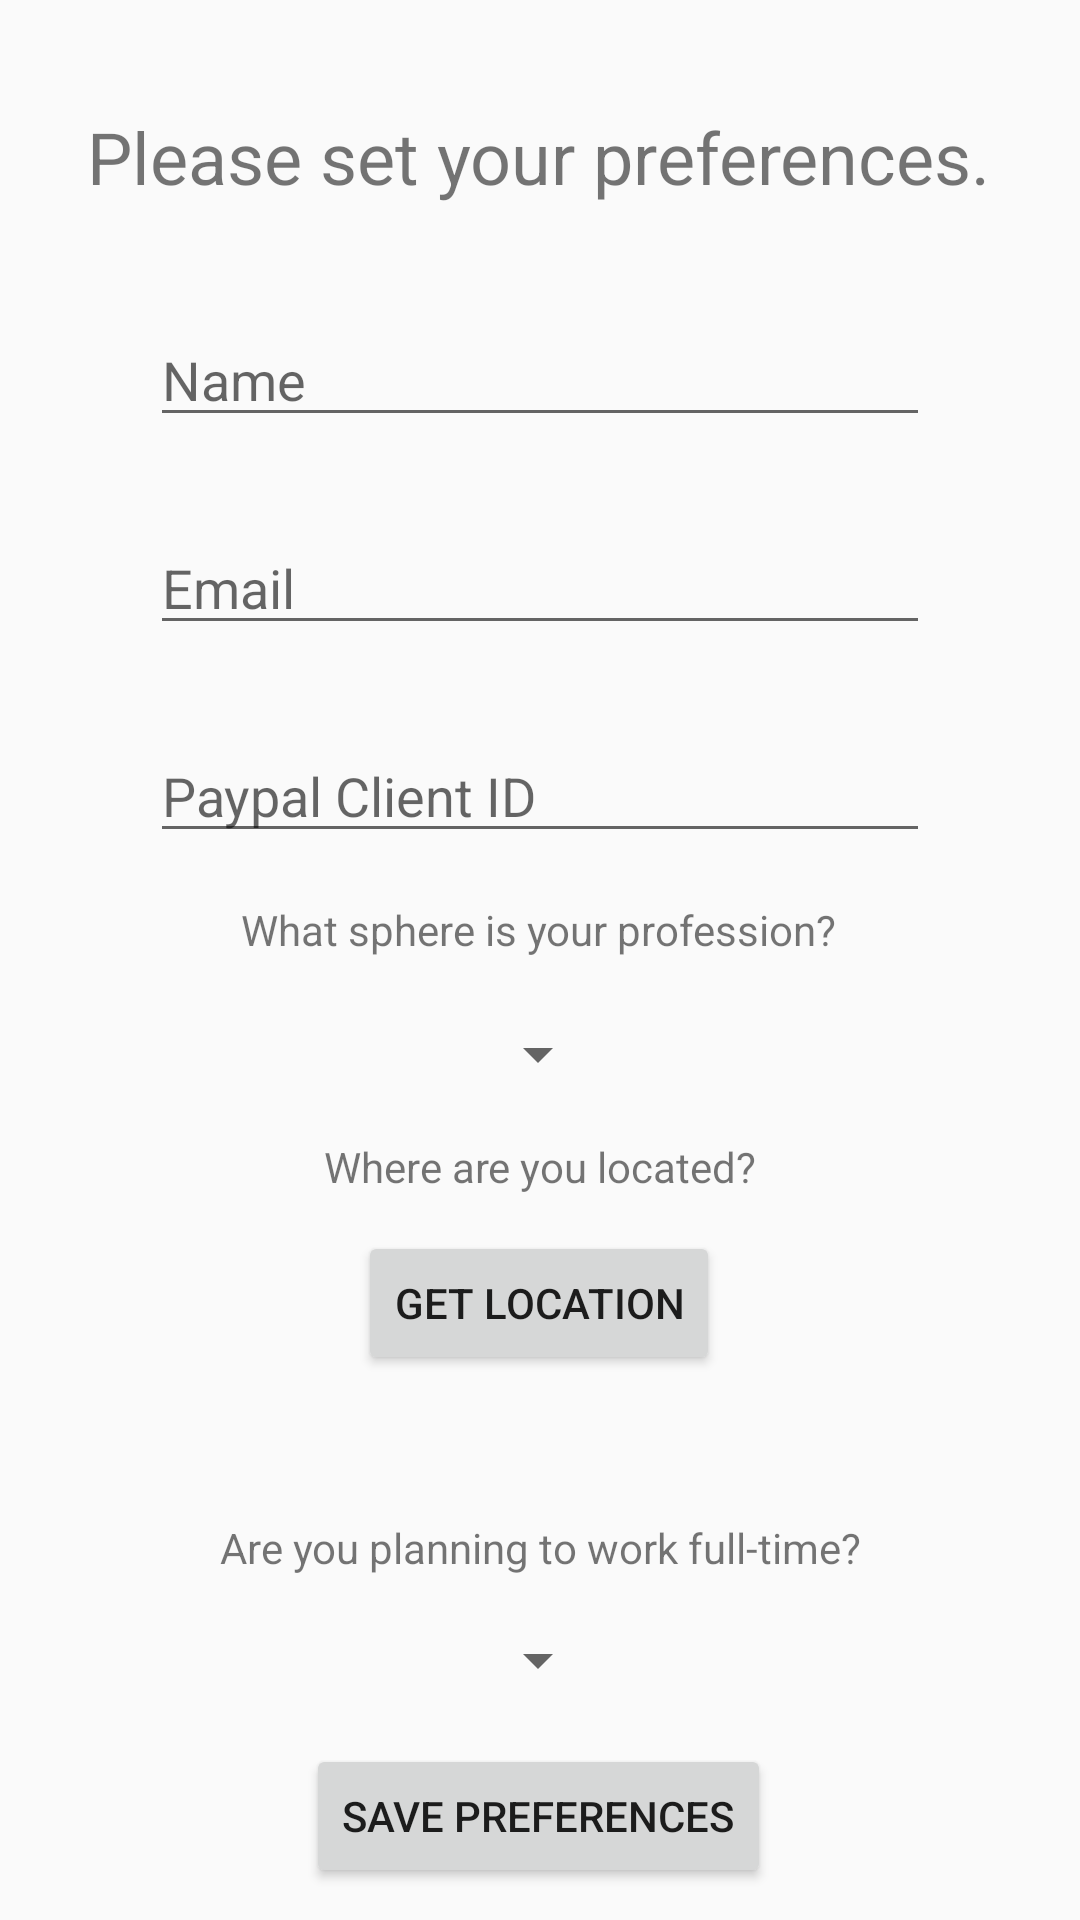

Android layout source for this screen:
<!-- AndroidManifest.xml: application theme Theme.AppCompat.Light.NoActionBar -->
<!-- res/layout/activity_set_employee_preferences.xml -->
<?xml version="1.0" encoding="utf-8"?>
<androidx.constraintlayout.widget.ConstraintLayout xmlns:android="http://schemas.android.com/apk/res/android"
    xmlns:app="http://schemas.android.com/apk/res-auto"
    xmlns:tools="http://schemas.android.com/tools"
    android:layout_width="match_parent"
    android:layout_height="match_parent"
    tools:context=".SetEmployeePreferencesActivity">

    <TextView
        android:id="@+id/headLabel"
        android:layout_width="wrap_content"
        android:layout_height="wrap_content"
        android:layout_marginTop="36dp"
        android:text="Please set your preferences."
        android:textSize="24sp"
        app:layout_constraintEnd_toEndOf="parent"
        app:layout_constraintHorizontal_bias="0.495"
        app:layout_constraintStart_toStartOf="parent"
        app:layout_constraintTop_toTopOf="parent" />

    <EditText
        android:id="@+id/nameField"
        android:layout_width="match_parent"
        android:layout_height="wrap_content"
        android:layout_marginStart="50dp"
        android:layout_marginTop="36dp"
        android:layout_marginEnd="50dp"
        android:ems="10"
        android:hint="Name"
        android:inputType="textPersonName"
        app:layout_constraintEnd_toEndOf="parent"
        app:layout_constraintHorizontal_bias="0.0"
        app:layout_constraintStart_toStartOf="parent"
        app:layout_constraintTop_toBottomOf="@+id/headLabel" />

    <EditText
        android:id="@+id/emailField"
        android:layout_width="match_parent"
        android:layout_height="wrap_content"
        android:layout_marginStart="50dp"
        android:layout_marginTop="28dp"
        android:layout_marginEnd="50dp"
        android:ems="10"
        android:hint="Email"
        android:inputType="textPersonName"
        app:layout_constraintEnd_toEndOf="parent"
        app:layout_constraintHorizontal_bias="1.0"
        app:layout_constraintStart_toStartOf="parent"
        app:layout_constraintTop_toBottomOf="@+id/nameField" />

    <Spinner
        android:id="@+id/businessTypeSpinner"
        android:layout_width="wrap_content"
        android:layout_height="wrap_content"
        android:layout_marginTop="20dp"
        app:layout_constraintEnd_toEndOf="parent"
        app:layout_constraintHorizontal_bias="0.498"
        app:layout_constraintStart_toStartOf="parent"
        app:layout_constraintTop_toBottomOf="@+id/q1label"
        tools:listitem="@layout/support_simple_spinner_dropdown_item" />

    <Spinner
        android:id="@+id/prefEmployeeTypeSpinner"
        android:layout_width="wrap_content"
        android:layout_height="wrap_content"
        android:layout_marginTop="16dp"
        app:layout_constraintEnd_toEndOf="parent"
        app:layout_constraintHorizontal_bias="0.498"


        app:layout_constraintStart_toStartOf="parent"
        app:layout_constraintTop_toBottomOf="@+id/q3label"
        tools:listitem="@layout/support_simple_spinner_dropdown_item" />

    <TextView
        android:id="@+id/q1label"
        android:layout_width="wrap_content"
        android:layout_height="wrap_content"
        android:layout_marginTop="16dp"
        android:text="What sphere is your profession?"
        app:layout_constraintEnd_toEndOf="parent"
        app:layout_constraintHorizontal_bias="0.497"
        app:layout_constraintStart_toStartOf="parent"
        app:layout_constraintTop_toBottomOf="@+id/paypalClientIdET" />

    <TextView
        android:id="@+id/q2label"
        android:layout_width="wrap_content"
        android:layout_height="wrap_content"
        android:layout_marginTop="16dp"
        android:text="Where are you located?"
        app:layout_constraintEnd_toEndOf="parent"
        app:layout_constraintStart_toStartOf="parent"
        app:layout_constraintTop_toBottomOf="@+id/businessTypeSpinner" />

    <TextView
        android:id="@+id/q3label"
        android:layout_width="wrap_content"
        android:layout_height="wrap_content"
        android:layout_marginTop="48dp"
        android:text="Are you planning to work full-time?"
        app:layout_constraintEnd_toEndOf="parent"
        app:layout_constraintStart_toStartOf="parent"
        app:layout_constraintTop_toBottomOf="@+id/getLocBtn" />

    <Button
        android:id="@+id/saveButton"
        android:layout_width="wrap_content"
        android:layout_height="wrap_content"
        android:layout_marginTop="16dp"
        android:text="save preferences"
        app:layout_constraintEnd_toEndOf="parent"
        app:layout_constraintHorizontal_bias="0.498"
        app:layout_constraintStart_toStartOf="parent"
        app:layout_constraintTop_toBottomOf="@+id/prefEmployeeTypeSpinner" />

    <EditText
        android:id="@+id/paypalClientIdET"
        android:layout_width="match_parent"
        android:layout_height="wrap_content"
        android:layout_marginStart="50dp"
        android:layout_marginTop="28dp"
        android:layout_marginEnd="50dp"
        android:ems="10"
        android:hint="Paypal Client ID"
        android:inputType="text"
        app:layout_constraintEnd_toEndOf="parent"
        app:layout_constraintStart_toStartOf="parent"
        app:layout_constraintTop_toBottomOf="@+id/emailField" />

    <Button
        android:id="@+id/getLocBtn"
        android:layout_width="wrap_content"
        android:layout_height="wrap_content"
        android:layout_marginTop="12dp"
        android:text="get location"
        app:layout_constraintEnd_toEndOf="parent"
        app:layout_constraintHorizontal_bias="0.498"
        app:layout_constraintStart_toStartOf="parent"
        app:layout_constraintTop_toBottomOf="@+id/q2label" />

    <TextView
        android:id="@+id/cityTV"
        android:layout_width="wrap_content"
        android:layout_height="wrap_content"
        android:layout_marginTop="16dp"
        app:layout_constraintEnd_toEndOf="parent"
        app:layout_constraintStart_toStartOf="parent"
        app:layout_constraintTop_toBottomOf="@+id/getLocBtn" />


</androidx.constraintlayout.widget.ConstraintLayout>
<!-- resources referenced by this layout -->
<resources>

</resources>
